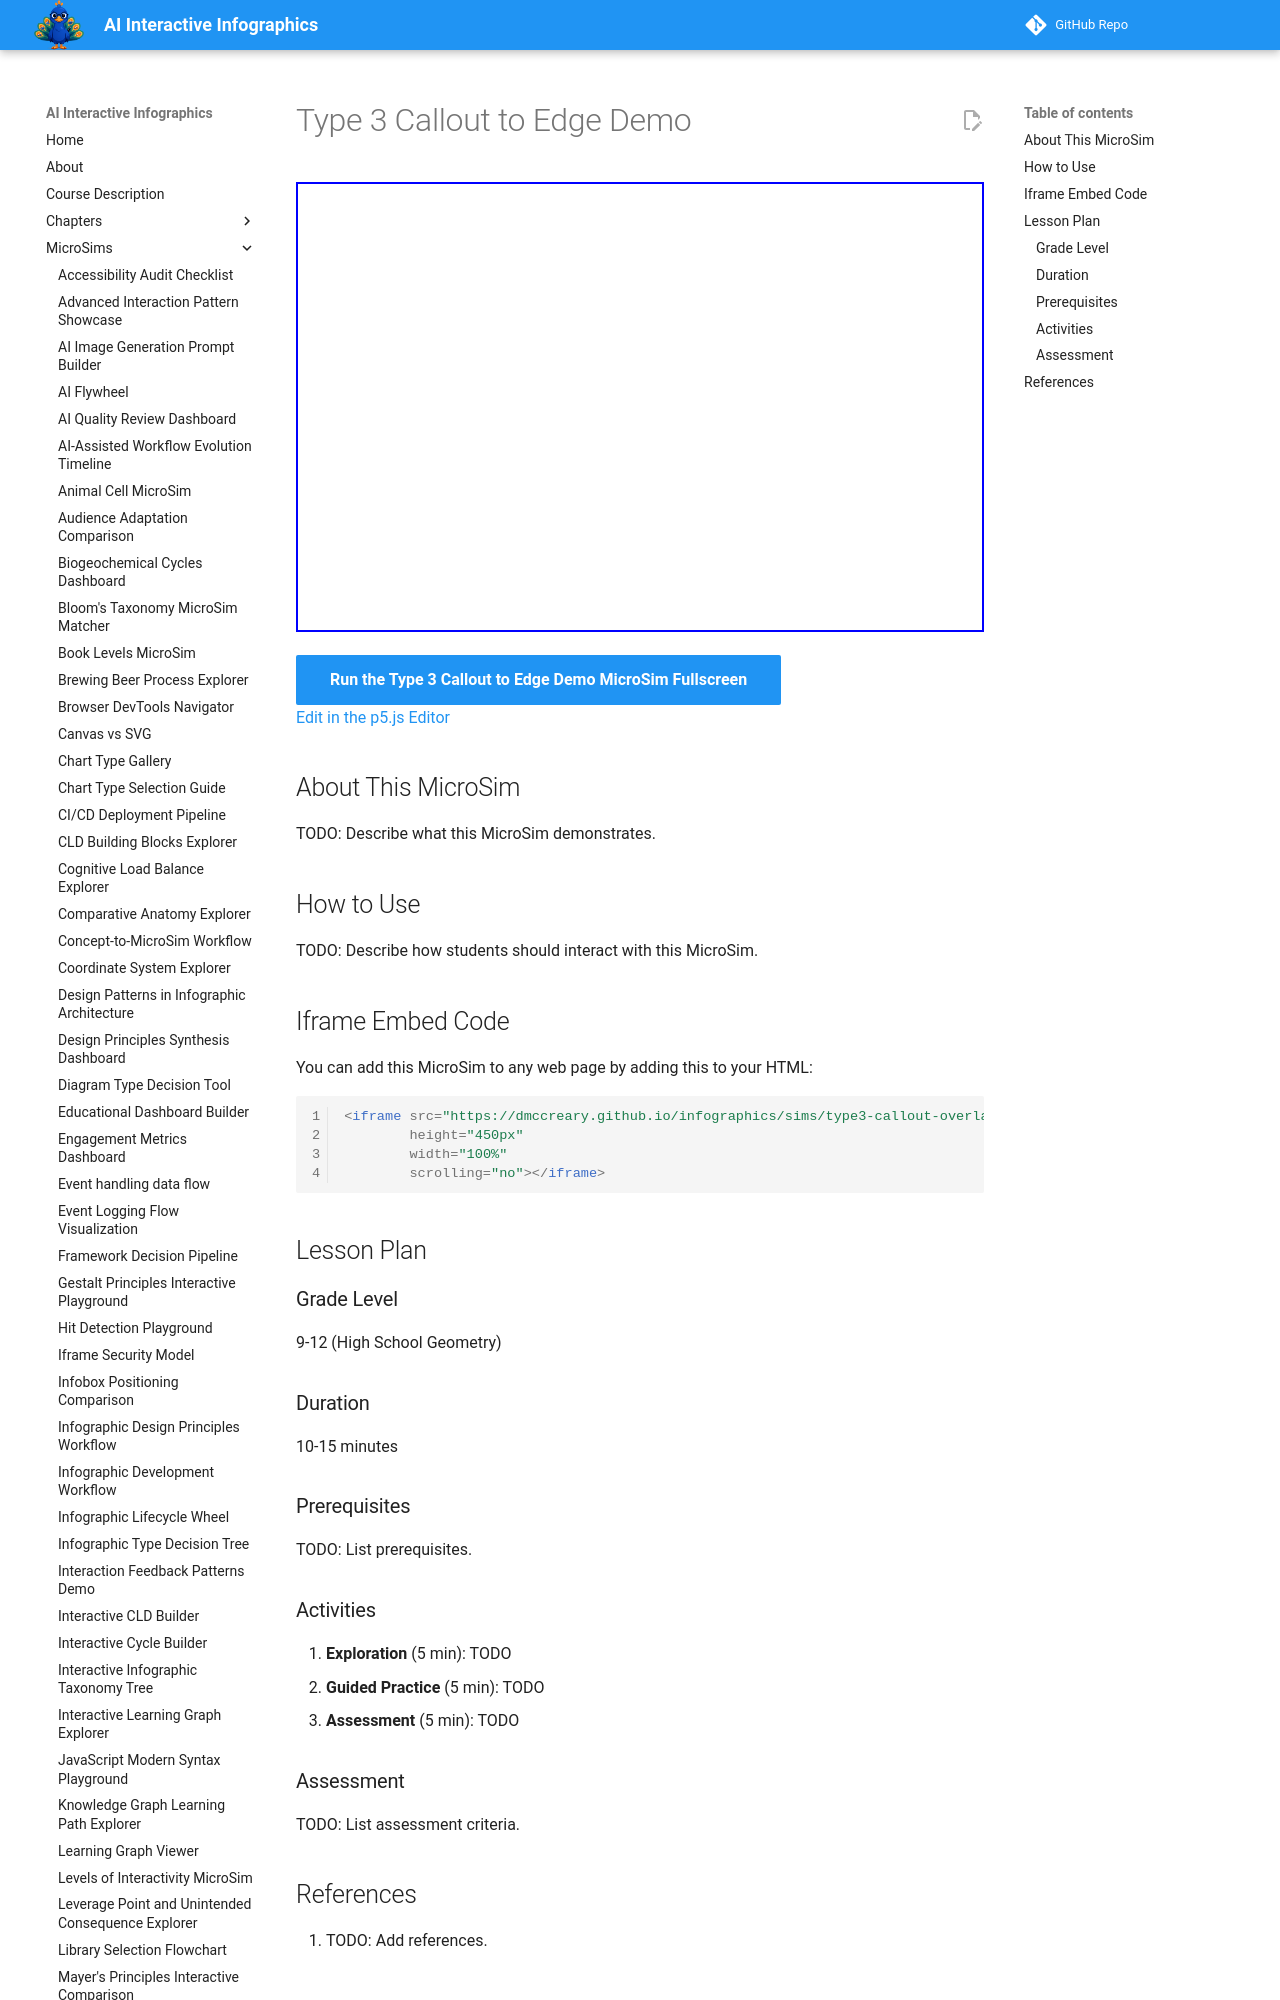

repository: dmccreary/infographics · page: sims/type3-callout-overlay/index.html · generator: mkdocs

---
title: Type 3 Callout to Edge Demo
description: Interactive p5.js MicroSim for type 3 callout to edge demo.
image: /sims/type3-callout-overlay/type3-callout-overlay.png
og:image: /sims/type3-callout-overlay/type3-callout-overlay.png
twitter:image: /sims/type3-callout-overlay/type3-callout-overlay.png
social:
   cards: false
quality_score: 0
---

# Type 3 Callout to Edge Demo

<iframe src="main.html" height="450px" width="100%" scrolling="no"></iframe>

[Run the Type 3 Callout to Edge Demo MicroSim Fullscreen](./main.html){ .md-button .md-button--primary }
<br/>
[Edit in the p5.js Editor](https://editor.p5js.org/)

## About This MicroSim

TODO: Describe what this MicroSim demonstrates.
